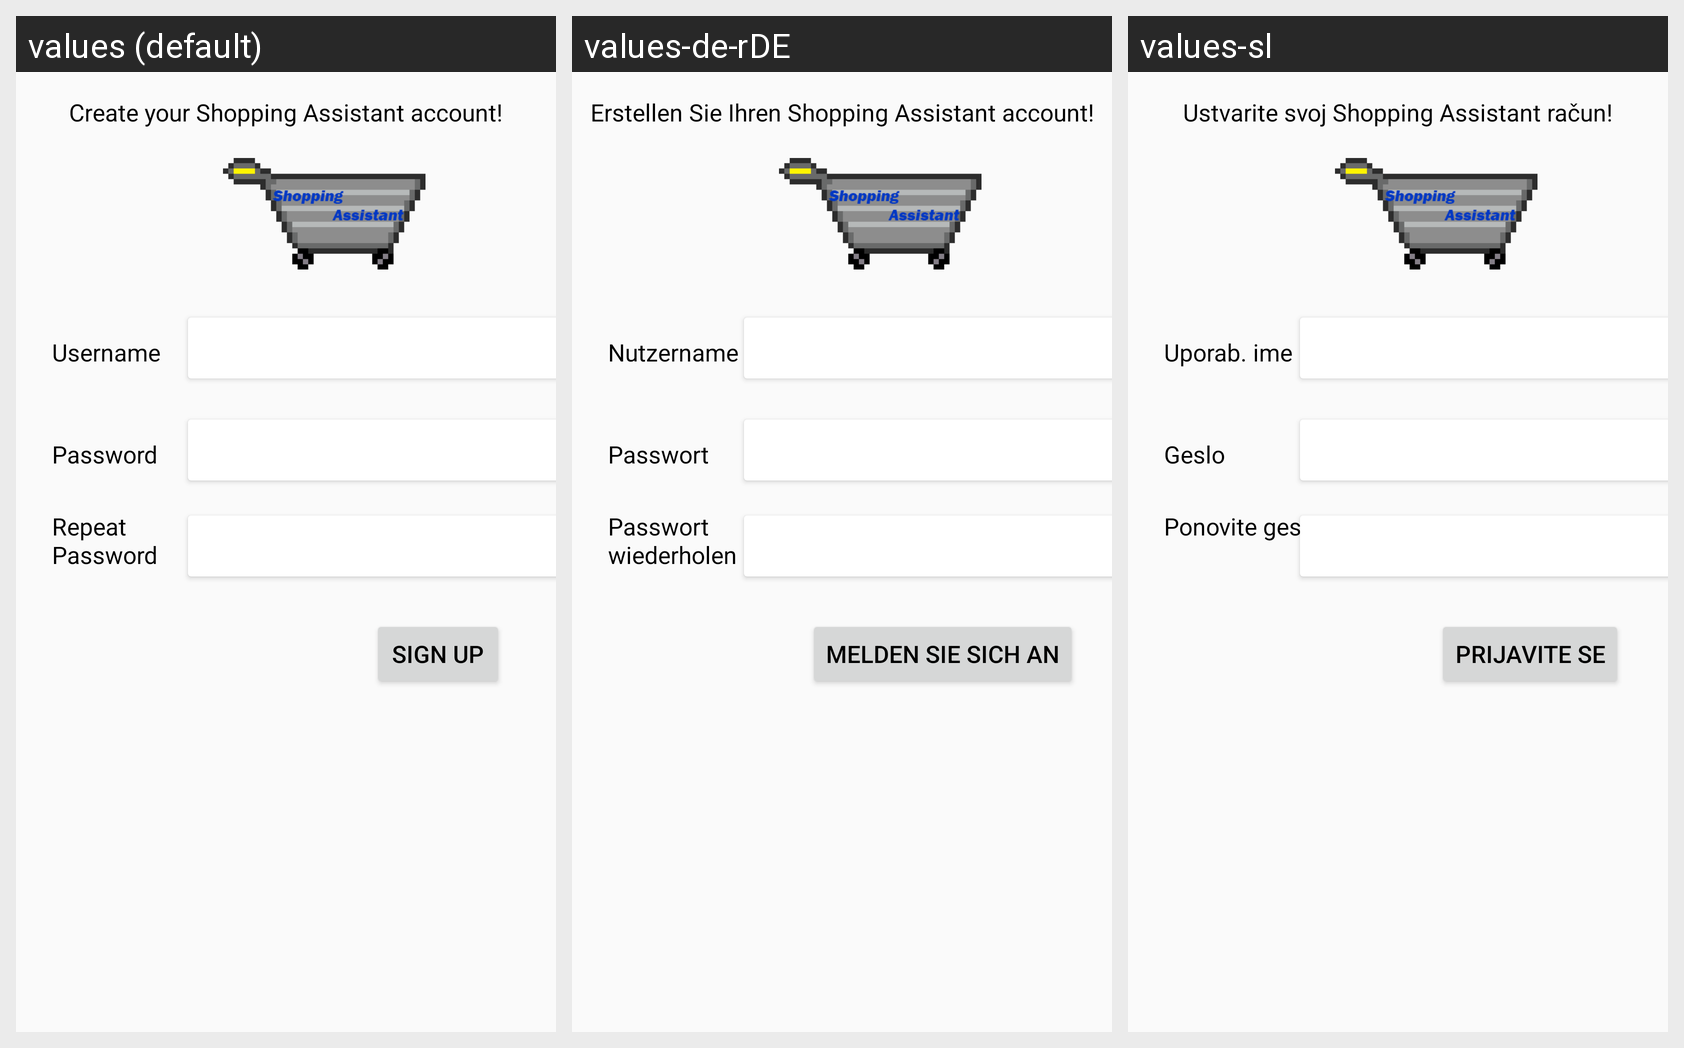

This grid shows one Android layout under several languages. Give, for every string resource on the screen, its name, the default text and each shown locale's text.
Android screen res/layout/fragment_signup.xml rendered under 3 locales, left to right: values (default), values-de-rDE, values-sl. Device: Nexus 5 (rendered at 1080×1920; each locale shown at half size, 540×960, under a caption strip naming it); theme Theme.AppCompat.Light.
Other locales in the repository, not shown: values-en, values-sh, values-sr.
Strings drawn on this screen, with the default value and each locale's value (text and hints the layout hard-codes, and strings that could not be matched under every locale, appear in the picture but are not listed):

lbl_password
  values: Password
  values-de-rDE: Passwort
  values-sl: Geslo

lbl_username
  values: Username
  values-de-rDE: Nutzername
  values-sl: Uporab. ime

lbl_repass
  values: Repeat Password
  values-de-rDE: Passwort wiederholen
  values-sl: Ponovite geslo

ttl_newuser_message
  values: Create your Shopping Assistant account!
  values-de-rDE: Erstellen Sie Ihren Shopping Assistant account!
  values-sl: Ustvarite svoj Shopping Assistant račun!

lnk_signup
  values: Sign up
  values-de-rDE: Melden Sie sich an
  values-sl: Prijavite se
